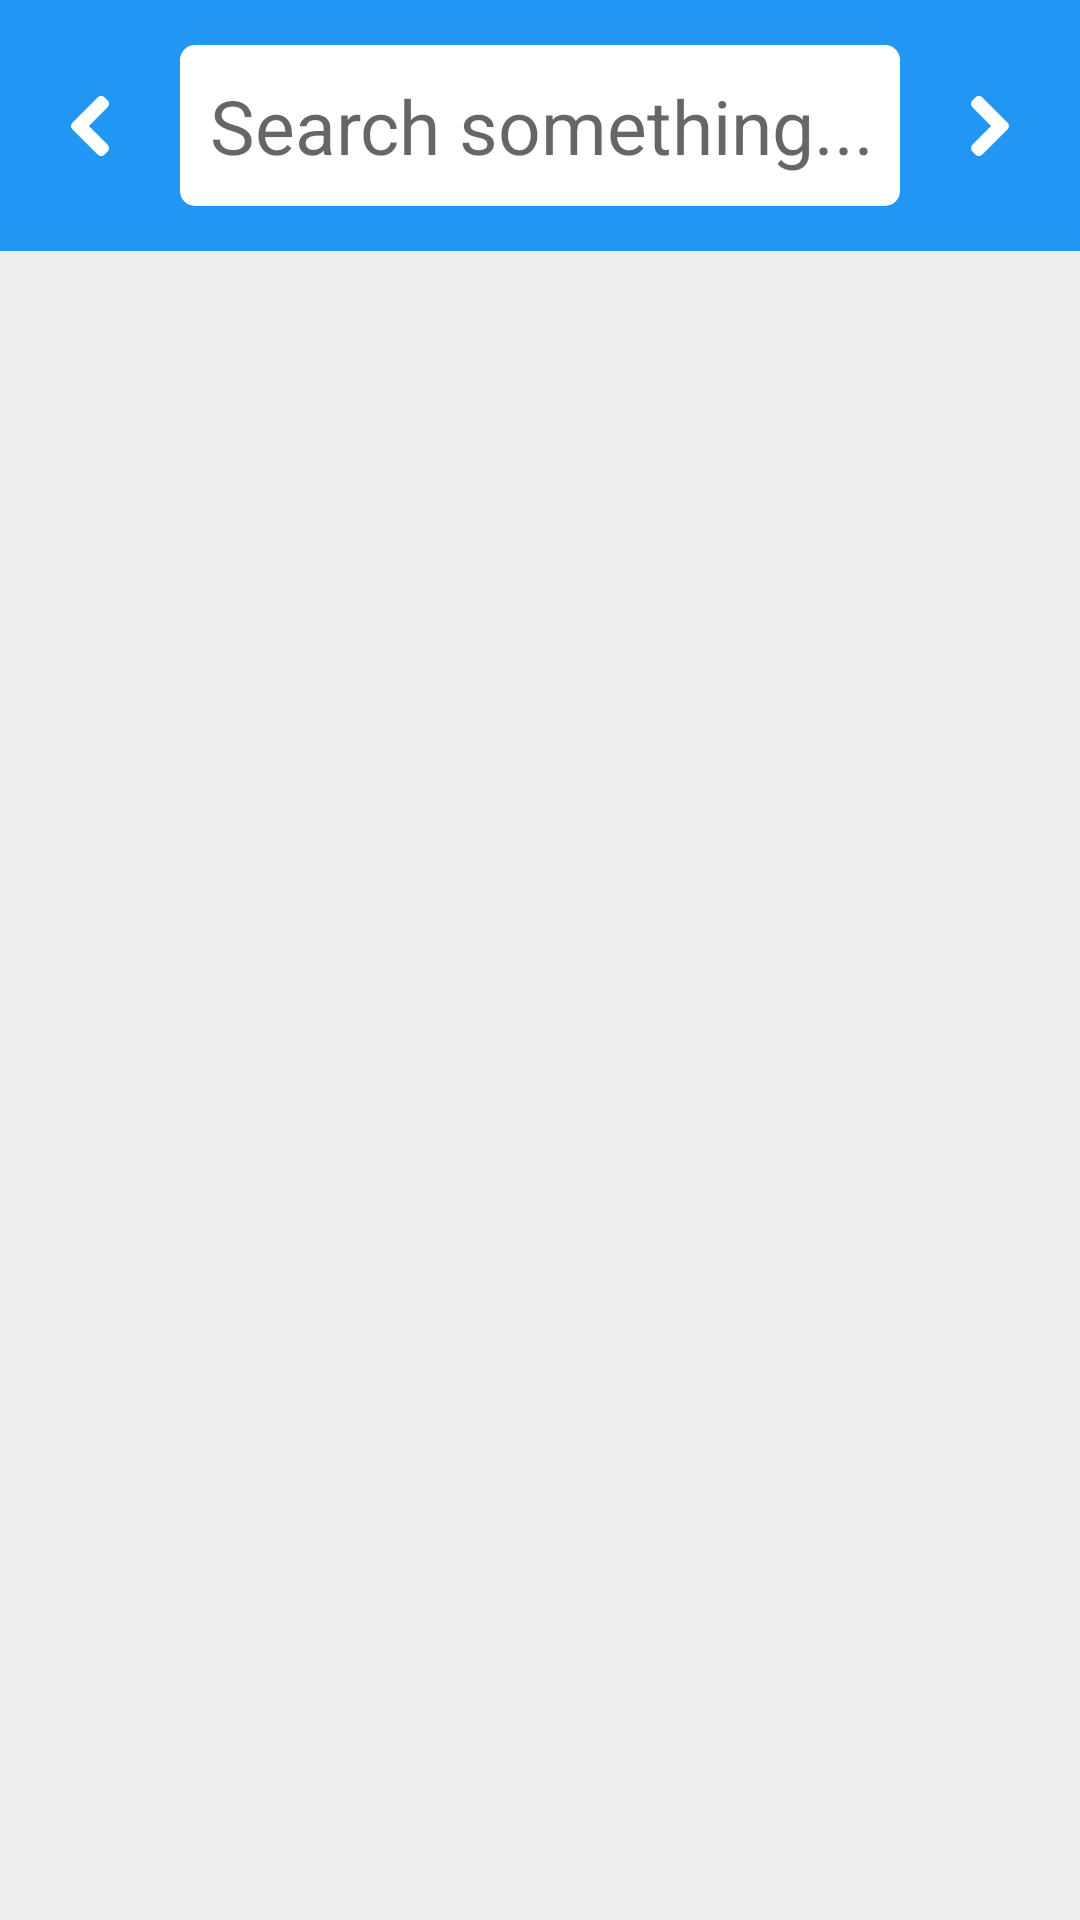

This screen was rendered from an Android layout file. Write that file and the resources it references.
<!-- AndroidManifest.xml: activity theme Theme.AppCompat.Light.NoActionBar -->
<!-- res/layout/activity_search.xml -->
<?xml version="1.0" encoding="utf-8"?>
<android.support.constraint.ConstraintLayout xmlns:android="http://schemas.android.com/apk/res/android"
    xmlns:app="http://schemas.android.com/apk/res-auto"
    xmlns:tools="http://schemas.android.com/tools"
    android:layout_width="match_parent"
    android:layout_height="match_parent"
    android:background="@color/color_primary"
    tools:context=".ui.search.SearchActivity">

    <ImageView
        android:id="@+id/image_back"
        android:layout_width="wrap_content"
        android:layout_height="wrap_content"
        android:layout_marginStart="@dimen/dp_20"
        android:src="@drawable/ic_arrow_left"
        app:layout_constraintBottom_toBottomOf="@id/edit_search"
        app:layout_constraintEnd_toStartOf="@id/edit_search"
        app:layout_constraintHorizontal_chainStyle="spread_inside"
        app:layout_constraintStart_toStartOf="parent"
        app:layout_constraintTop_toTopOf="@id/edit_search" />

    <EditText
        android:id="@+id/edit_search"
        android:layout_width="0dp"
        android:layout_height="wrap_content"
        android:layout_marginStart="@dimen/dp_20"
        android:layout_marginTop="@dimen/dp_15"
        android:layout_marginEnd="@dimen/dp_20"
        android:background="@drawable/background_input"
        android:cursorVisible="false"
        android:hint="@string/hint_search"
        android:imeOptions="actionDone"
        android:inputType="text"
        android:padding="@dimen/dp_10"
        android:textColor="@color/color_primary"
        android:textSize="25sp"
        app:layout_constraintEnd_toStartOf="@id/image_clear"
        app:layout_constraintStart_toEndOf="@id/image_back"
        app:layout_constraintTop_toTopOf="parent" />

    <ImageView
        android:id="@+id/image_clear"
        android:layout_width="wrap_content"
        android:layout_height="wrap_content"
        android:layout_marginEnd="@dimen/dp_20"
        android:src="@drawable/ic_arrow_right"
        app:layout_constraintBottom_toBottomOf="@id/edit_search"
        app:layout_constraintEnd_toEndOf="parent"
        app:layout_constraintStart_toEndOf="@id/edit_search"
        app:layout_constraintTop_toTopOf="@id/edit_search" />

    <android.support.v7.widget.RecyclerView
        android:id="@+id/recycler_search"
        android:layout_width="0dp"
        android:layout_height="0dp"
        android:layout_marginTop="@dimen/dp_15"
        android:background="@color/white_transparent"
        app:layout_constraintBottom_toTopOf="@id/progress_search_more"
        app:layout_constraintEnd_toEndOf="parent"
        app:layout_constraintStart_toStartOf="parent"
        app:layout_constraintTop_toBottomOf="@id/edit_search" />

    <ProgressBar
        android:id="@+id/progress_search_more"
        android:layout_width="0dp"
        android:layout_height="@dimen/dp_30"
        android:background="@color/white_transparent"
        android:visibility="gone"
        app:layout_constraintBottom_toTopOf="@id/mini_player"
        app:layout_constraintLeft_toLeftOf="parent"
        app:layout_constraintRight_toRightOf="parent"
        app:layout_constraintTop_toBottomOf="@id/recycler_search" />

    <include
        android:id="@+id/mini_player"
        layout="@layout/layout_mini_player"
        android:layout_width="0dp"
        android:layout_height="wrap_content"
        android:visibility="gone"
        app:layout_constraintBottom_toBottomOf="parent"
        app:layout_constraintEnd_toEndOf="parent"
        app:layout_constraintStart_toStartOf="parent"
        app:layout_constraintTop_toBottomOf="@id/progress_search_more" />

</android.support.constraint.ConstraintLayout>
<!-- res/layout/layout_mini_player.xml (included above) -->
<?xml version="1.0" encoding="utf-8"?>
<android.support.constraint.ConstraintLayout xmlns:android="http://schemas.android.com/apk/res/android"
    xmlns:app="http://schemas.android.com/apk/res-auto"
    android:layout_width="match_parent"
    android:layout_height="wrap_content"
    android:background="@drawable/background_input">

    <ImageView
        android:id="@+id/image_track"
        android:layout_width="@dimen/dp_60"
        android:layout_height="@dimen/dp_60"
        android:padding="@dimen/dp_5"
        android:src="@mipmap/ic_launcher"
        android:transitionName="fromMini" />

    <TextView
        android:id="@+id/text_song_name"
        android:layout_width="0dp"
        android:layout_height="wrap_content"
        android:layout_marginStart="@dimen/dp_10"
        android:paddingTop="@dimen/dp_5"
        android:singleLine="true"
        android:text="@string/default_song_name"
        android:textColor="@color/color_primary_dark"
        android:textSize="@dimen/dp_18"
        android:textStyle="bold"
        app:layout_constraintEnd_toStartOf="@id/image_previous_song"
        app:layout_constraintStart_toEndOf="@id/image_track"
        app:layout_constraintTop_toTopOf="parent" />

    <TextView
        android:id="@+id/text_singer_name"
        android:layout_width="0dp"
        android:layout_height="0dp"
        android:layout_marginStart="@dimen/dp_10"
        android:paddingTop="@dimen/dp_5"
        android:paddingBottom="@dimen/dp_7"
        android:singleLine="true"
        android:text="@string/default_singer"
        android:textColor="@color/color_primary"
        android:textSize="@dimen/dp_14"
        app:layout_constraintBottom_toBottomOf="parent"
        app:layout_constraintEnd_toStartOf="@id/image_previous_song"
        app:layout_constraintStart_toEndOf="@id/image_track"
        app:layout_constraintTop_toBottomOf="@id/text_song_name" />

    <ImageView
        android:id="@+id/image_next_song"
        android:layout_width="@dimen/dp_20"
        android:layout_height="@dimen/dp_20"
        android:layout_marginEnd="@dimen/dp_15"
        android:src="@drawable/ic_next"
        app:layout_constraintBottom_toBottomOf="parent"
        app:layout_constraintEnd_toEndOf="parent"
        app:layout_constraintTop_toTopOf="parent" />

    <ImageView
        android:id="@+id/image_play_song"
        android:layout_width="@dimen/dp_30"
        android:layout_height="@dimen/dp_30"
        android:layout_marginEnd="@dimen/dp_15"
        android:src="@drawable/ic_play"
        app:layout_constraintBottom_toBottomOf="parent"
        app:layout_constraintEnd_toStartOf="@+id/image_next_song"
        app:layout_constraintTop_toTopOf="parent" />

    <ProgressBar
        android:id="@+id/progress_waiting"
        style="?android:attr/progressBarStyleSmall"
        android:layout_width="@dimen/dp_32"
        android:layout_height="@dimen/dp_32"
        android:visibility="gone"
        app:layout_constraintBottom_toBottomOf="@id/image_play_song"
        app:layout_constraintEnd_toEndOf="@id/image_play_song"
        app:layout_constraintStart_toStartOf="@id/image_play_song"
        app:layout_constraintTop_toTopOf="@id/image_play_song" />

    <ImageView
        android:id="@+id/image_previous_song"
        android:layout_width="@dimen/dp_20"
        android:layout_height="@dimen/dp_20"
        android:layout_marginEnd="@dimen/dp_15"
        android:src="@drawable/ic_previous"
        app:layout_constraintBottom_toBottomOf="parent"
        app:layout_constraintEnd_toStartOf="@+id/image_play_song"
        app:layout_constraintTop_toTopOf="parent" />
</android.support.constraint.ConstraintLayout>
<!-- resources referenced by this layout -->
<resources>
  <color name="color_primary">#2196f3</color>
  <color name="color_primary_dark">#1e88e5</color>
  <color name="white_transparent">#eeeeee</color>
  <dimen name="dp_10">10dp</dimen>
  <dimen name="dp_14">14dp</dimen>
  <dimen name="dp_15">15dp</dimen>
  <dimen name="dp_18">18dp</dimen>
  <dimen name="dp_20">20dp</dimen>
  <dimen name="dp_30">30dp</dimen>
  <dimen name="dp_32">32dp</dimen>
  <dimen name="dp_5">5dp</dimen>
  <dimen name="dp_60">60dp</dimen>
  <dimen name="dp_7">7dp</dimen>
  <!-- drawable background_input (drawable) -->
  <?xml version="1.0" encoding="utf-8"?>
  <shape xmlns:android="http://schemas.android.com/apk/res/android">
      <solid android:color="@android:color/white" />
      <corners android:radius="@dimen/dp_5" />
  </shape>
  <!-- drawable ic_next (drawable) -->
  <vector xmlns:android="http://schemas.android.com/apk/res/android"
      android:width="24dp"
      android:height="24dp"
      android:viewportWidth="205.857"
      android:viewportHeight="205.857">
      <path
          android:fillColor="#1e88e5"
          android:fillType="evenOdd"
          android:pathData="M174.522,0h-26.848c-9.885,0 -17.897,
          8.013 -17.897,17.899v62.533L37.513,2.522c-3.483,-2.406 -7.807,
          -2.005 -11.072,-2.005c-13.061,0 -13.004,11.7 -13.004,
          14.666v175.983c0,2.507 -0.057,14.666 13.004,14.666c3.265,0 7.589,
          0.401 11.072,-2.005l92.265,-77.91v62.016c0,9.885 8.012,
          17.898 17.897,17.898h26.848c9.885,0 17.898,-8.013 17.898,
          -17.898V17.899C192.421,8.013 184.408,0 174.522,0z" />
  </vector>
  <!-- drawable ic_play (drawable) -->
  <vector xmlns:android="http://schemas.android.com/apk/res/android"
      android:width="44dp"
      android:height="44dp"
      android:viewportWidth="44"
      android:viewportHeight="44">
      <path
          android:fillColor="#388e3c"
          android:pathData="m22,13c-5,0 -9,4 -9,9s4,9 9,9 9,-4 9,-9 -4,
          -9 -9,-9zM26.6,22.8l-6,4c-0.2,0.1 -0.3,0.2 -0.6,0.2 -0.6,0 -1,
          -0.4 -1,-1v-8c0,-0.6 0.4,-1 1,-1 0.2,0 0.4,0.1 0.6,0.2l6,4c0.3,
          0.2 0.4,0.5 0.4,0.8s-0.2,0.7 -0.4,0.8z" />
      <path
          android:fillColor="#1e88e5"
          android:pathData="m22,0c-12.2,0 -22,9.8 -22,22s9.8,22 22,22 22,
          -9.8 22,-22 -9.8,-22 -22,-22zM22,35c-7.2,0 -13,-5.8 -13,-13s5.8,
          -13 13,-13 13,5.8 13,13 -5.8,13 -13,13z" />
  </vector>
  <!-- drawable ic_previous (drawable) -->
  <vector xmlns:android="http://schemas.android.com/apk/res/android"
      android:width="24dp"
      android:height="24dp"
      android:viewportWidth="205.857"
      android:viewportHeight="205.857">
      <path
          android:fillColor="#1e88e5"
          android:fillType="evenOdd"
          android:pathData="M179.417,0.025c-3.265,0 -7.59,-0.401 -11.071,
          2.005L76.082,79.939V17.924c0,-9.886 -8.013,-17.899 -17.898,
          -17.899H31.335c-9.884,0 -17.898,8.013 -17.898,17.899v170.035c0,
          9.885 8.014,17.898 17.898,17.898h26.849c9.885,0 17.898,
          -8.013 17.898,-17.898v-62.533l92.264,77.91c3.481,2.405 7.806,
          2.004 11.071,2.004c13.062,0 13.004,-11.7 13.004,
          -14.666V14.691C192.42,12.184 192.478,0.025 179.417,0.025z" />
  </vector>
  <string name="default_singer">Singer</string>
  <string name="default_song_name">Song name</string>
  <string name="hint_search">Search something...</string>
</resources>
